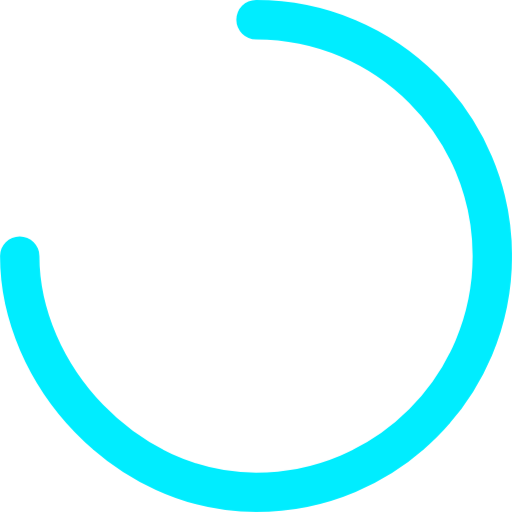
t = 0.00 s
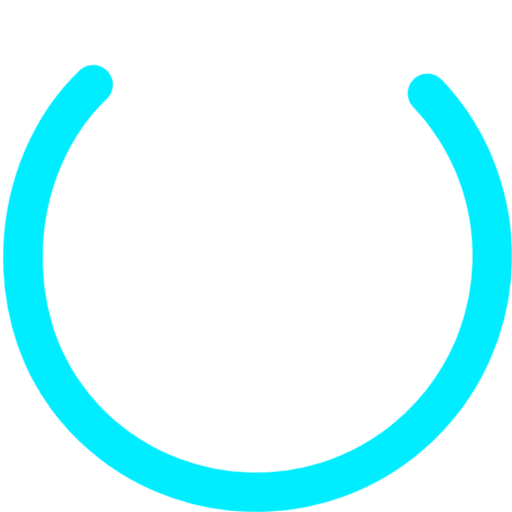
t = 0.23 s
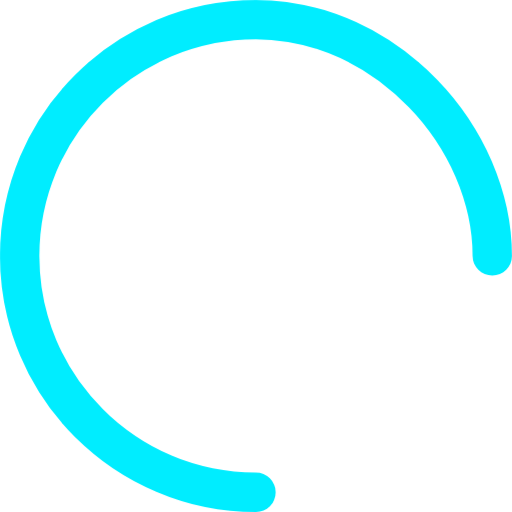
t = 0.45 s
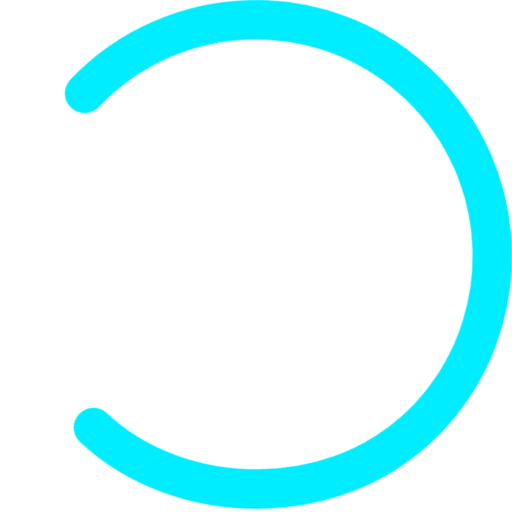
t = 0.68 s

The animated SVG that drew these frames (rendered in a browser with its animation timeline set to each time). Animation: 1 CSS @keyframes rule; one cycle of 0.90 s, repeats indefinitely.

<svg xmlns="http://www.w3.org/2000/svg" width="26" height="26" viewBox="0 0 26 26">
    <style type="text/css">
        @keyframes spinner {
          to {transform: rotate(360deg);}
        }
        #spinner {
            animation: spinner 0.9s ease-in-out infinite;
            transform-origin: center;
        }
    </style>
    <g fill="none" fill-rule="evenodd" stroke-linecap="round" id="spinner">
        <g stroke="#00EDFF" stroke-width="2">
            <path d="M160 579c0 6 5.373 12 12 12s12-5.373 12-12-5.373-12-12-12" transform="translate(-159 -566)"/>
        </g>
    </g>
</svg>
